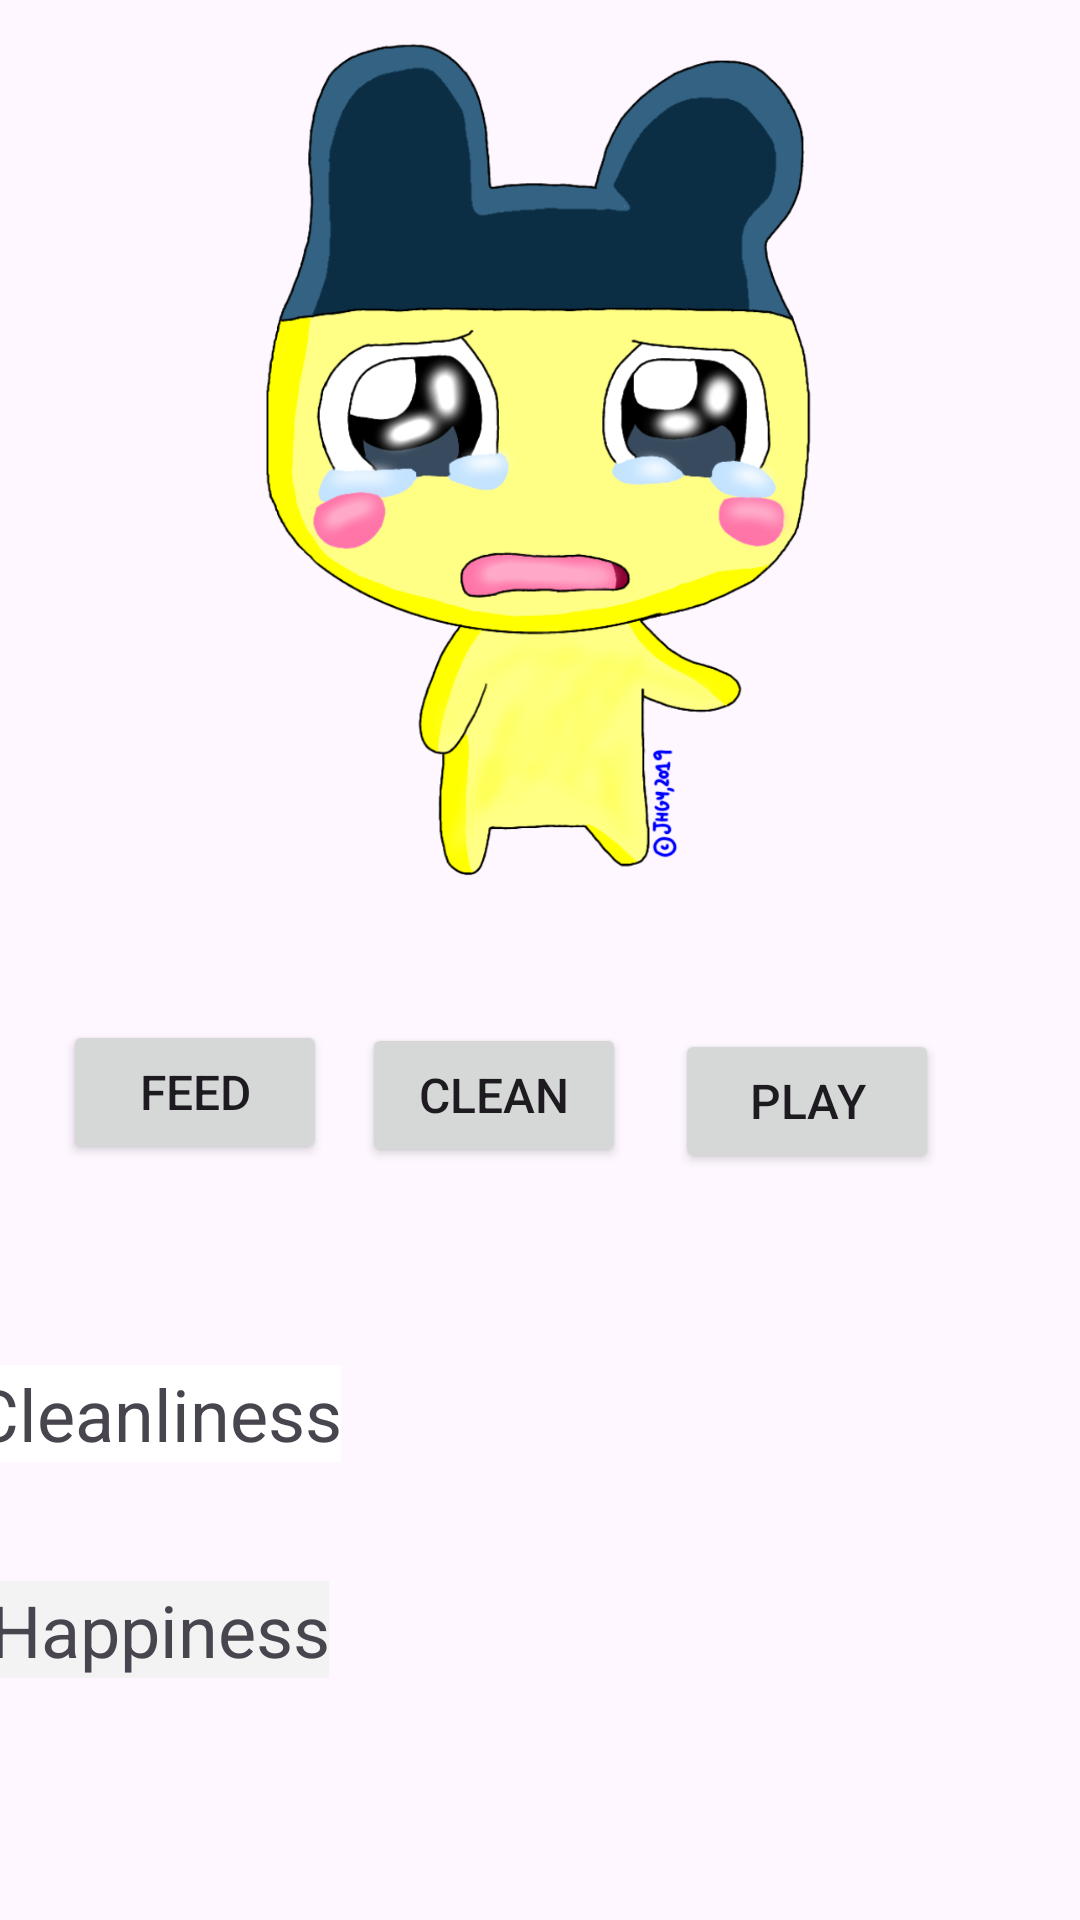

Here is an Android app screen rendered from its layout file. Give the layout XML and the strings, colors and styles it references.
<!-- AndroidManifest.xml: application theme Theme.TAMAGOTCHI -->
<!-- res/layout/activity_main2.xml -->
<?xml version="1.0" encoding="utf-8"?>
<androidx.constraintlayout.widget.ConstraintLayout
    xmlns:android="http://schemas.android.com/apk/res/android"
    xmlns:app="http://schemas.android.com/apk/res-auto"
    xmlns:tools="http://schemas.android.com/tools"
    android:layout_width="match_parent"
    android:layout_height="match_parent"
    android:background="@drawable/background"
    tools:context=".MainActivity2" >

    <ImageView
        android:id="@+id/imageView2"
        android:layout_width="279dp"
        android:layout_height="322dp"
        android:layout_marginStart="66dp"
        android:layout_marginTop="37dp"
        android:layout_marginEnd="66dp"
        android:layout_marginBottom="372dp"
        app:layout_constraintBottom_toBottomOf="parent"
        app:layout_constraintEnd_toEndOf="parent"
        app:layout_constraintStart_toStartOf="parent"
        app:layout_constraintTop_toTopOf="parent"
        app:srcCompat="@drawable/mame2" />

    <Button
        android:id="@+id/feedButton"
        android:layout_width="wrap_content"
        android:layout_height="wrap_content"
        android:layout_marginStart="45dp"
        android:layout_marginTop="49dp"
        android:layout_marginEnd="275dp"
        android:layout_marginBottom="275dp"
        android:text="@string/button1"
        android:textSize="16sp"
        app:layout_constraintBottom_toBottomOf="parent"
        app:layout_constraintEnd_toEndOf="parent"
        app:layout_constraintStart_toStartOf="parent"
        app:layout_constraintTop_toBottomOf="@+id/imageView2" />

    <Button
        android:id="@+id/cleanButton"
        android:layout_width="wrap_content"
        android:layout_height="wrap_content"
        android:layout_marginStart="22dp"
        android:layout_marginTop="50dp"
        android:layout_marginEnd="162dp"
        android:layout_marginBottom="274dp"
        android:text="@string/button2"
        android:textSize="16sp"
        app:layout_constraintBottom_toBottomOf="parent"
        app:layout_constraintEnd_toEndOf="parent"
        app:layout_constraintStart_toEndOf="@+id/feedButton"
        app:layout_constraintTop_toBottomOf="@+id/imageView2" />

    <Button
        android:id="@+id/playButton"
        android:layout_width="wrap_content"
        android:layout_height="wrap_content"
        android:layout_marginStart="20dp"
        android:layout_marginTop="52dp"
        android:layout_marginEnd="51dp"
        android:layout_marginBottom="272dp"
        android:text="@string/button3"
        android:textSize="16sp"
        app:layout_constraintBottom_toBottomOf="parent"
        app:layout_constraintEnd_toEndOf="parent"
        app:layout_constraintStart_toEndOf="@+id/cleanButton"
        app:layout_constraintTop_toBottomOf="@+id/imageView2" />

    <TextView
        android:id="@+id/textView2"
        android:layout_width="wrap_content"
        android:layout_height="wrap_content"
        android:layout_marginStart="50dp"
        android:layout_marginTop="45dp"
        android:layout_marginEnd="300dp"
        android:layout_marginBottom="211dp"
        android:background="#FFFFFF"
        android:text="@string/textView1"
        android:textSize="34sp"
        app:layout_constraintBottom_toBottomOf="parent"
        app:layout_constraintEnd_toEndOf="parent"
        app:layout_constraintStart_toStartOf="parent"
        app:layout_constraintTop_toBottomOf="@+id/feedButton" />

    <TextView
        android:id="@+id/textView3"
        android:layout_width="wrap_content"
        android:layout_height="wrap_content"
        android:layout_marginStart="50dp"
        android:layout_marginTop="45dp"
        android:layout_marginEnd="306dp"
        android:layout_marginBottom="151dp"
        android:background="#FFFFFF"
        android:text="@string/textView2"
        android:textSize="24sp"
        app:layout_constraintBottom_toBottomOf="parent"
        app:layout_constraintEnd_toEndOf="parent"
        app:layout_constraintStart_toStartOf="parent"
        app:layout_constraintTop_toBottomOf="@+id/textView2" />

    <TextView
        android:id="@+id/textView4"
        android:layout_width="wrap_content"
        android:layout_height="wrap_content"
        android:layout_marginStart="50dp"
        android:layout_marginTop="45dp"
        android:layout_marginEnd="304dp"
        android:layout_marginBottom="86dp"
        android:background="#F3F3F3"
        android:text="@string/textView3"
        android:textSize="24sp"
        app:layout_constraintBottom_toBottomOf="parent"
        app:layout_constraintEnd_toEndOf="parent"
        app:layout_constraintStart_toStartOf="parent"
        app:layout_constraintTop_toBottomOf="@+id/textView3" />

    <TextView
        android:id="@+id/textView5"
        android:layout_width="wrap_content"
        android:layout_height="wrap_content"
        android:layout_marginStart="136dp"
        android:layout_marginTop="55dp"
        android:layout_marginEnd="81dp"
        android:layout_marginBottom="198dp"
        android:background="#000000"
        android:textAlignment="center"
        android:textColor="#FFFFFF"
        android:textSize="24sp"
        app:layout_constraintBottom_toBottomOf="parent"
        app:layout_constraintEnd_toEndOf="parent"
        app:layout_constraintStart_toEndOf="@+id/textView2"
        app:layout_constraintTop_toBottomOf="@+id/playButton" />

    <TextView
        android:id="@+id/textView6"
        android:layout_width="wrap_content"
        android:layout_height="wrap_content"
        android:layout_marginStart="163dp"
        android:layout_marginTop="100dp"
        android:layout_marginEnd="109dp"
        android:layout_marginBottom="130dp"
        android:background="#000000"
        android:textAlignment="center"
        android:textColor="#FFFFFF"
        android:textSize="24sp"
        app:layout_constraintBottom_toBottomOf="parent"
        app:layout_constraintEnd_toEndOf="parent"
        app:layout_constraintStart_toEndOf="@+id/textView3"
        app:layout_constraintTop_toBottomOf="@+id/playButton"
        app:layout_constraintVertical_bias="1.0" />

    <TextView
        android:id="@+id/textView7"
        android:layout_width="wrap_content"
        android:layout_height="wrap_content"
        android:layout_marginStart="117dp"
        android:layout_marginTop="161dp"
        android:layout_marginEnd="61dp"
        android:layout_marginBottom="70dp"
        android:background="#000000"
        android:textColor="#FFFFFF"
        android:textSize="24sp"
        app:layout_constraintBottom_toBottomOf="parent"
        app:layout_constraintEnd_toEndOf="parent"
        app:layout_constraintStart_toEndOf="@+id/textView4"
        app:layout_constraintTop_toBottomOf="@+id/playButton" />

</androidx.constraintlayout.widget.ConstraintLayout>
<!-- resources referenced by this layout -->
<resources>
  <!-- drawable mame2: png bitmap (drawable, 208838 bytes) -->
  <string name="button1">FEED</string>
  <string name="button2">CLEAN</string>
  <string name="button3">PLAY</string>
  <string name="textView1">Hunger</string>
  <string name="textView2">Cleanliness</string>
  <string name="textView3">Happiness</string>
  <style name="Theme.TAMAGOTCHI" parent="Base.Theme.TAMAGOTCHI" />
  <style name="Base.Theme.TAMAGOTCHI" parent="Theme.Material3.DayNight.NoActionBar">
          
          
      </style>
</resources>
